2-way image classification set "processed" from GitHub (Premanshu-Kumar/Pancreatic-Cancer-Detection-Using-Transfer-Learning); label vocabulary: cancerous, normal.

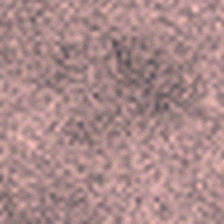
Label: normal

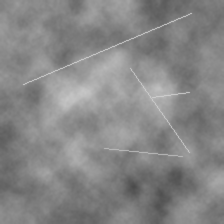
Label: normal

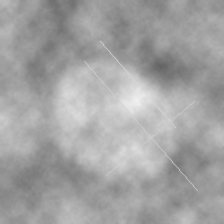
Label: normal

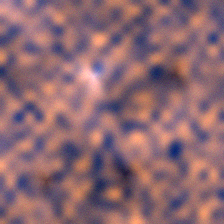
Label: cancerous

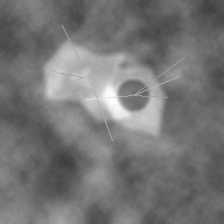
Label: cancerous

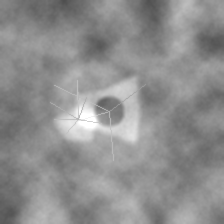
Label: cancerous
